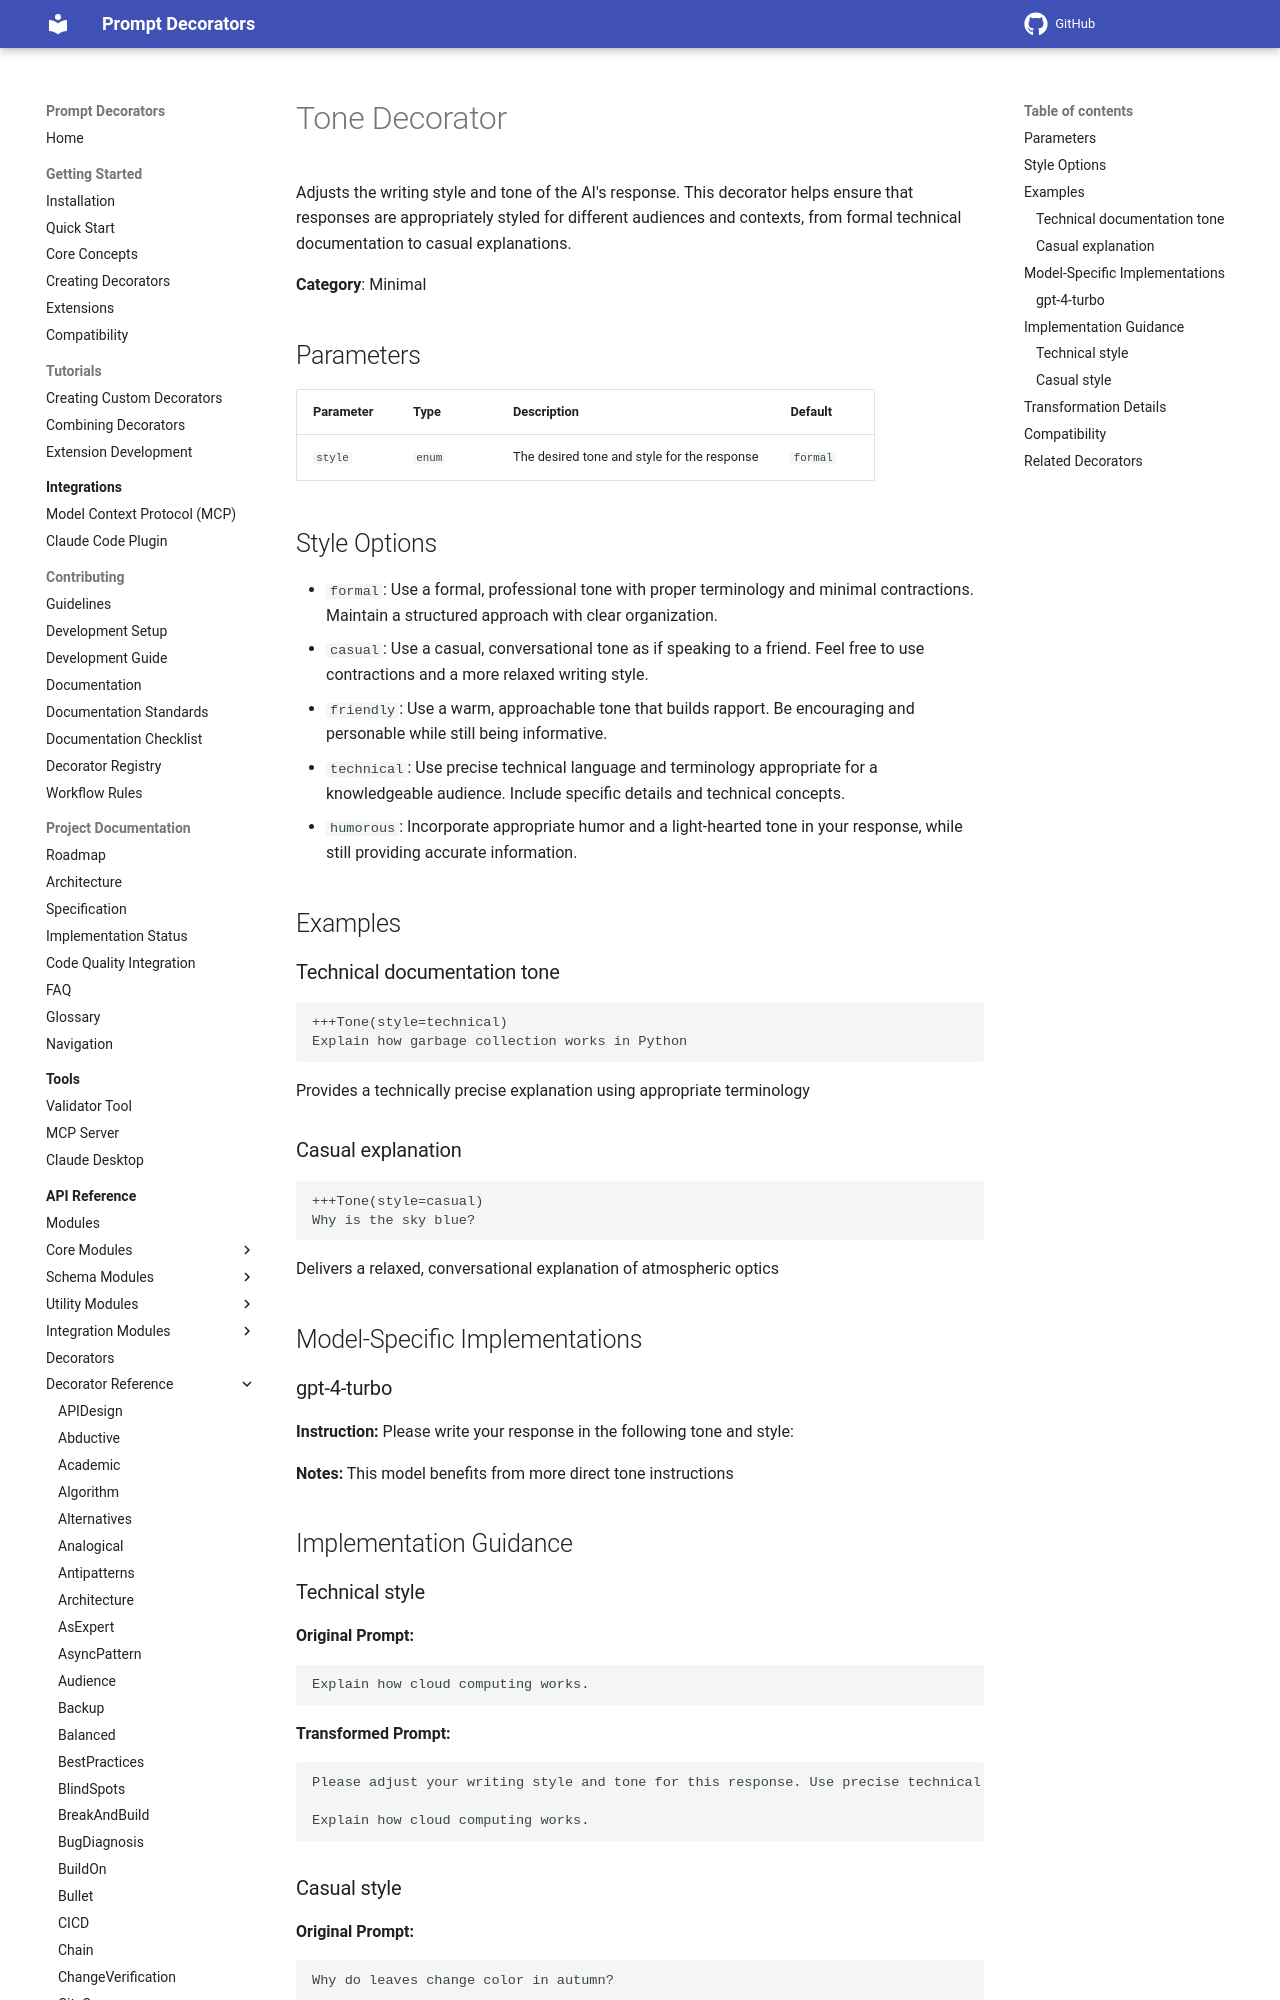

repository: synaptiai/prompt-decorators · page: api/decorators/Tone/index.html · generator: mkdocs

# Tone Decorator

Adjusts the writing style and tone of the AI's response. This decorator helps ensure that responses are appropriately styled for different audiences and contexts, from formal technical documentation to casual explanations.

**Category**: Minimal

## Parameters

| Parameter | Type | Description | Default |
|-----------|------|-------------|--------|
| `style` | `enum` | The desired tone and style for the response | `formal` |

## Style Options

- `formal`: Use a formal, professional tone with proper terminology and minimal contractions. Maintain a structured approach with clear organization.
- `casual`: Use a casual, conversational tone as if speaking to a friend. Feel free to use contractions and a more relaxed writing style.
- `friendly`: Use a warm, approachable tone that builds rapport. Be encouraging and personable while still being informative.
- `technical`: Use precise technical language and terminology appropriate for a knowledgeable audience. Include specific details and technical concepts.
- `humorous`: Incorporate appropriate humor and a light-hearted tone in your response, while still providing accurate information.

## Examples

### Technical documentation tone

```
+++Tone(style=technical)
Explain how garbage collection works in Python
```

Provides a technically precise explanation using appropriate terminology
